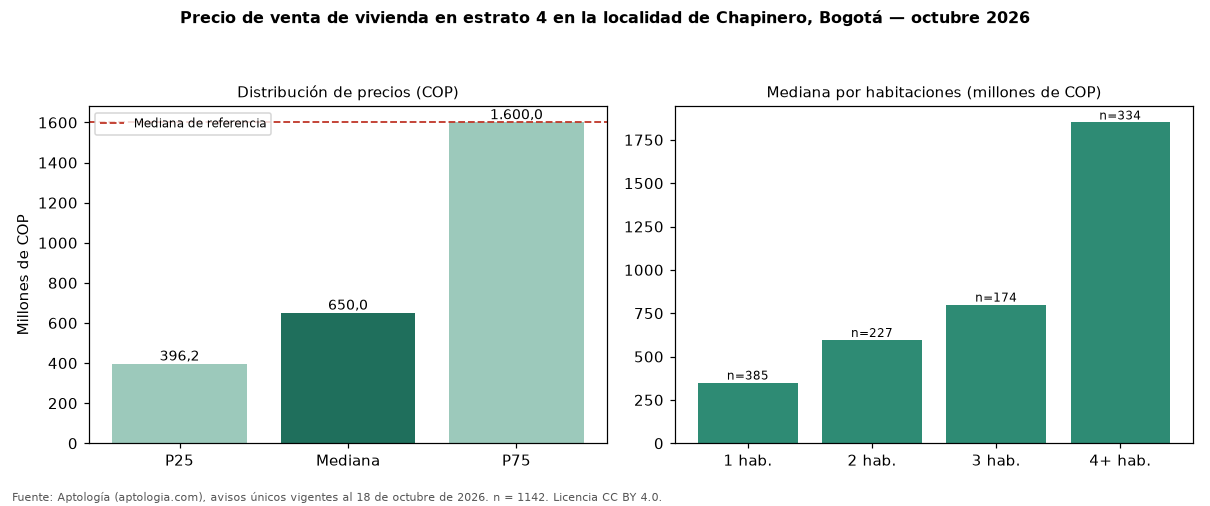

The table this chart was drawn from, first rows:
seccion, metrica, valor_cop, n
precio, p25, 396250000, 1142
precio, mediana, 650000000, 1142
precio, p75, 1600000000, 1142
cop_por_m2, p25, 5710404, 1142
cop_por_m2, mediana, 7731915, 1142
cop_por_m2, p75, 9565217, 1142
area, area_mediana_m2, 92.0, 1142
habitaciones, 1, 350000000, 385
habitaciones, 2, 596000000, 227
habitaciones, 3, 800000000, 174
habitaciones, 4+, 1850000000, 334
administracion, mediana, 505000, 691
estrato, moda, 4, 
parqueadero, porcentaje_con_parqueadero, 72.5, 1142
referencia, mediana_referencia, 1600000000, 6938
referencia, mediana_cop_por_m2_referencia, 9159953, 6938
